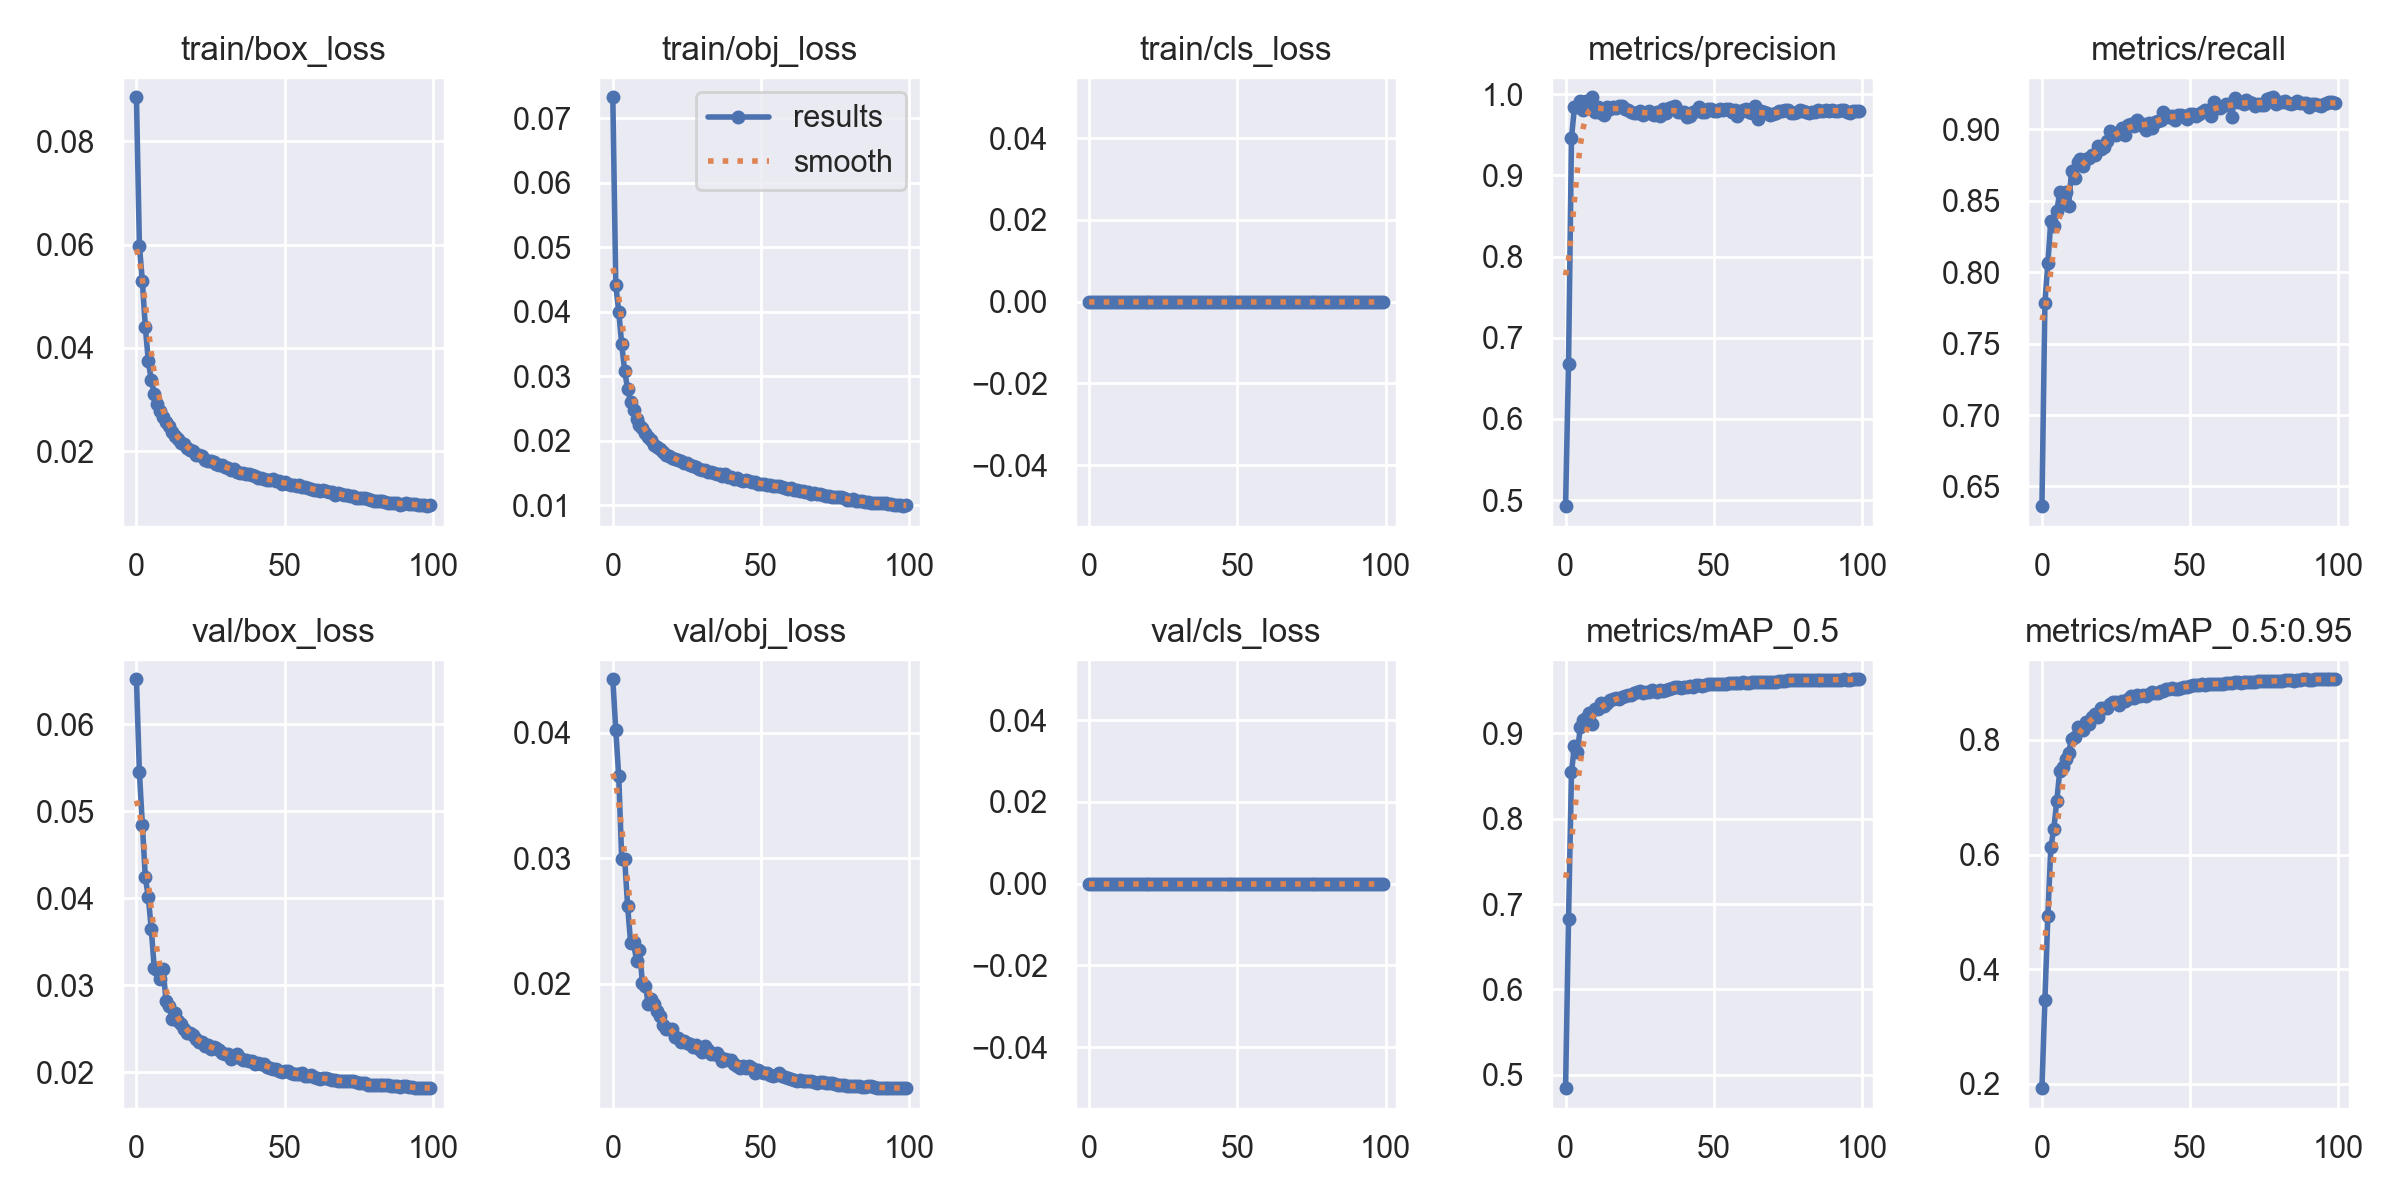

The file beside this chart, header and first rows:
epoch, train/box_loss, train/obj_loss, train/cls_loss, metrics/precision, metrics/recall, metrics/mAP_0.5, metrics/mAP_0.5:0.95, val/box_loss, val/obj_loss, val/cls_loss, x/lr0, x/lr1, x/lr2
0, 0.08848, 0.07328, 0, 0.4925, 0.6362, 0.4842, 0.1927, 0.06517, 0.04427, 0, 0.07006, 0.003327, 0.003327
1, 0.05978, 0.0442, 0, 0.6683, 0.7787, 0.6821, 0.3467, 0.05449, 0.04022, 0, 0.03999, 0.006594, 0.006594
2, 0.05287, 0.04002, 0, 0.9467, 0.8062, 0.8546, 0.4935, 0.04845, 0.03653, 0, 0.009862, 0.009796, 0.009796
3, 0.04401, 0.03498, 0, 0.984, 0.8359, 0.8855, 0.6125, 0.0424, 0.02996, 0, 0.009703, 0.009703, 0.009703
4, 0.03754, 0.03078, 0, 0.9843, 0.8325, 0.8788, 0.6447, 0.04016, 0.02993, 0, 0.009703, 0.009703, 0.009703
5, 0.03375, 0.02809, 0, 0.9924, 0.8426, 0.9079, 0.6929, 0.03649, 0.02617, 0, 0.009604, 0.009604, 0.009604
6, 0.03117, 0.02602, 0, 0.9804, 0.856, 0.9154, 0.7448, 0.03202, 0.02327, 0, 0.009505, 0.009505, 0.009505
7, 0.02925, 0.02473, 0, 0.9922, 0.8488, 0.9186, 0.7521, 0.03172, 0.02333, 0, 0.009406, 0.009406, 0.009406
8, 0.0278, 0.02342, 0, 0.988, 0.856, 0.924, 0.7663, 0.03071, 0.02181, 0, 0.009307, 0.009307, 0.009307
9, 0.02673, 0.0225, 0, 0.9964, 0.8464, 0.9113, 0.7769, 0.03182, 0.02271, 0, 0.009208, 0.009208, 0.009208
10, 0.02568, 0.02194, 0, 0.9779, 0.8709, 0.9292, 0.8017, 0.02819, 0.02002, 0, 0.009109, 0.009109, 0.009109
11, 0.02489, 0.02123, 0, 0.9841, 0.8657, 0.9289, 0.8051, 0.02764, 0.01978, 0, 0.00901, 0.00901, 0.00901
12, 0.02373, 0.02051, 0, 0.9775, 0.8773, 0.9361, 0.8217, 0.02617, 0.01835, 0, 0.008911, 0.008911, 0.008911
13, 0.02306, 0.02018, 0, 0.9741, 0.8791, 0.9326, 0.8209, 0.02687, 0.01878, 0, 0.008812, 0.008812, 0.008812
14, 0.02241, 0.01938, 0, 0.9845, 0.8743, 0.9359, 0.8167, 0.02585, 0.01838, 0, 0.008713, 0.008713, 0.008713
15, 0.02161, 0.01899, 0, 0.9818, 0.8795, 0.9389, 0.8313, 0.02554, 0.0178, 0, 0.008614, 0.008614, 0.008614
16, 0.02139, 0.01867, 0, 0.9846, 0.88, 0.9405, 0.828, 0.025, 0.01743, 0, 0.008515, 0.008515, 0.008515
17, 0.02062, 0.01829, 0, 0.9827, 0.8818, 0.9412, 0.8392, 0.02455, 0.01667, 0, 0.008416, 0.008416, 0.008416
18, 0.02018, 0.0178, 0, 0.9851, 0.8821, 0.9401, 0.8455, 0.02452, 0.01636, 0, 0.008317, 0.008317, 0.008317
19, 0.01998, 0.01756, 0, 0.9854, 0.8882, 0.9424, 0.8393, 0.02425, 0.01637, 0, 0.008218, 0.008218, 0.008218
20, 0.01927, 0.01735, 0, 0.9817, 0.8861, 0.9438, 0.8556, 0.02383, 0.01637, 0, 0.008119, 0.008119, 0.008119
21, 0.0192, 0.01713, 0, 0.981, 0.8878, 0.9446, 0.855, 0.02349, 0.01576, 0, 0.00802, 0.00802, 0.00802
22, 0.01913, 0.01699, 0, 0.9778, 0.892, 0.9453, 0.8563, 0.02349, 0.01568, 0, 0.007921, 0.007921, 0.007921
23, 0.01838, 0.01687, 0, 0.9767, 0.899, 0.9475, 0.8624, 0.02302, 0.01535, 0, 0.007822, 0.007822, 0.007822
24, 0.01819, 0.01655, 0, 0.9772, 0.8967, 0.9486, 0.8657, 0.0231, 0.0154, 0, 0.007723, 0.007723, 0.007723
25, 0.01812, 0.01648, 0, 0.98, 0.8958, 0.9493, 0.865, 0.02272, 0.01524, 0, 0.007624, 0.007624, 0.007624
26, 0.01789, 0.01622, 0, 0.975, 0.8983, 0.9474, 0.8601, 0.02292, 0.01519, 0, 0.007525, 0.007525, 0.007525
27, 0.01758, 0.01606, 0, 0.9768, 0.9008, 0.9485, 0.8678, 0.02278, 0.01493, 0, 0.007426, 0.007426, 0.007426
28, 0.01733, 0.01588, 0, 0.9798, 0.8959, 0.9484, 0.8668, 0.02252, 0.01509, 0, 0.007327, 0.007327, 0.007327
29, 0.01739, 0.01567, 0, 0.976, 0.9028, 0.9504, 0.8718, 0.02226, 0.01476, 0, 0.007228, 0.007228, 0.007228
30, 0.01689, 0.01551, 0, 0.9742, 0.9034, 0.9499, 0.8757, 0.02208, 0.01451, 0, 0.007129, 0.007129, 0.007129
31, 0.01678, 0.01546, 0, 0.9785, 0.9026, 0.949, 0.8737, 0.02208, 0.01499, 0, 0.00703, 0.00703, 0.00703
32, 0.01637, 0.01509, 0, 0.9738, 0.9064, 0.9514, 0.8784, 0.02156, 0.01469, 0, 0.006931, 0.006931, 0.006931
33, 0.01651, 0.01511, 0, 0.9814, 0.9028, 0.9503, 0.8771, 0.02174, 0.01438, 0, 0.006832, 0.006832, 0.006832
34, 0.0161, 0.01507, 0, 0.9769, 0.9036, 0.9508, 0.8774, 0.02207, 0.01434, 0, 0.006733, 0.006733, 0.006733
35, 0.01575, 0.01488, 0, 0.983, 0.8996, 0.9517, 0.876, 0.02168, 0.01447, 0, 0.006634, 0.006634, 0.006634
36, 0.0159, 0.01482, 0, 0.9839, 0.9043, 0.9531, 0.8798, 0.02137, 0.01415, 0, 0.006535, 0.006535, 0.006535
37, 0.01554, 0.01454, 0, 0.9857, 0.9006, 0.9541, 0.884, 0.02142, 0.01379, 0, 0.006436, 0.006436, 0.006436
38, 0.01571, 0.01478, 0, 0.9777, 0.9051, 0.9541, 0.8811, 0.02136, 0.014, 0, 0.006337, 0.006337, 0.006337
39, 0.01536, 0.01441, 0, 0.9782, 0.9055, 0.9531, 0.8814, 0.02128, 0.01394, 0, 0.006238, 0.006238, 0.006238
40, 0.01528, 0.01438, 0, 0.978, 0.9065, 0.955, 0.8842, 0.02095, 0.01387, 0, 0.006139, 0.006139, 0.006139
41, 0.01487, 0.01406, 0, 0.9718, 0.9121, 0.9543, 0.8845, 0.02112, 0.01359, 0, 0.00604, 0.00604, 0.00604
42, 0.0148, 0.01419, 0, 0.9735, 0.9102, 0.9559, 0.8877, 0.02101, 0.01339, 0, 0.005941, 0.005941, 0.005941
43, 0.0147, 0.01393, 0, 0.9778, 0.9086, 0.9546, 0.889, 0.02093, 0.0133, 0, 0.005842, 0.005842, 0.005842
44, 0.01438, 0.01378, 0, 0.98, 0.9091, 0.9563, 0.8902, 0.02064, 0.01346, 0, 0.005743, 0.005743, 0.005743
45, 0.01452, 0.01385, 0, 0.9839, 0.9065, 0.9566, 0.8886, 0.02055, 0.01326, 0, 0.005644, 0.005644, 0.005644
46, 0.01461, 0.01383, 0, 0.9778, 0.9097, 0.9561, 0.889, 0.02042, 0.01342, 0, 0.005545, 0.005545, 0.005545
47, 0.01429, 0.01363, 0, 0.978, 0.91, 0.9566, 0.8908, 0.02034, 0.01328, 0, 0.005446, 0.005446, 0.005446
48, 0.01426, 0.01363, 0, 0.9815, 0.9091, 0.9577, 0.8925, 0.02016, 0.01288, 0, 0.005347, 0.005347, 0.005347
49, 0.01373, 0.01336, 0, 0.9822, 0.9075, 0.9579, 0.8928, 0.02004, 0.01313, 0, 0.005248, 0.005248, 0.005248
50, 0.01402, 0.01335, 0, 0.9796, 0.9106, 0.9576, 0.894, 0.02013, 0.01296, 0, 0.005149, 0.005149, 0.005149
51, 0.01378, 0.01328, 0, 0.9792, 0.9104, 0.9575, 0.8956, 0.02011, 0.01286, 0, 0.00505, 0.00505, 0.00505
52, 0.01359, 0.01307, 0, 0.9817, 0.9094, 0.9584, 0.895, 0.01995, 0.01287, 0, 0.004951, 0.004951, 0.004951
53, 0.01351, 0.01318, 0, 0.9806, 0.9109, 0.9584, 0.8956, 0.01977, 0.0127, 0, 0.004852, 0.004852, 0.004852
54, 0.01326, 0.01293, 0, 0.9822, 0.912, 0.9585, 0.897, 0.01984, 0.01264, 0, 0.004753, 0.004753, 0.004753
55, 0.01344, 0.01301, 0, 0.9822, 0.9134, 0.9591, 0.8963, 0.01984, 0.01273, 0, 0.004654, 0.004654, 0.004654
56, 0.0131, 0.01294, 0, 0.9781, 0.9131, 0.9593, 0.8968, 0.01987, 0.01285, 0, 0.004555, 0.004555, 0.004555
57, 0.01317, 0.0128, 0, 0.9805, 0.909, 0.9586, 0.8971, 0.01958, 0.01262, 0, 0.004456, 0.004456, 0.004456
58, 0.01299, 0.0127, 0, 0.9728, 0.9187, 0.9591, 0.8974, 0.01961, 0.01256, 0, 0.004357, 0.004357, 0.004357
59, 0.01272, 0.01253, 0, 0.9786, 0.9157, 0.9591, 0.8972, 0.01971, 0.01244, 0, 0.004258, 0.004258, 0.004258
... 40 more rows
